Run: headless pygame with SDL's dummy video driver; simulated clock (each Clock.tick advances the game by its frame time, no real sleeping); random seed 0; keys injected as events and as key.get_pressed() state; mouse plan: one left click at the window centre at the start of phase 2, then a move to the lower-right quarter at the start of phase 3.
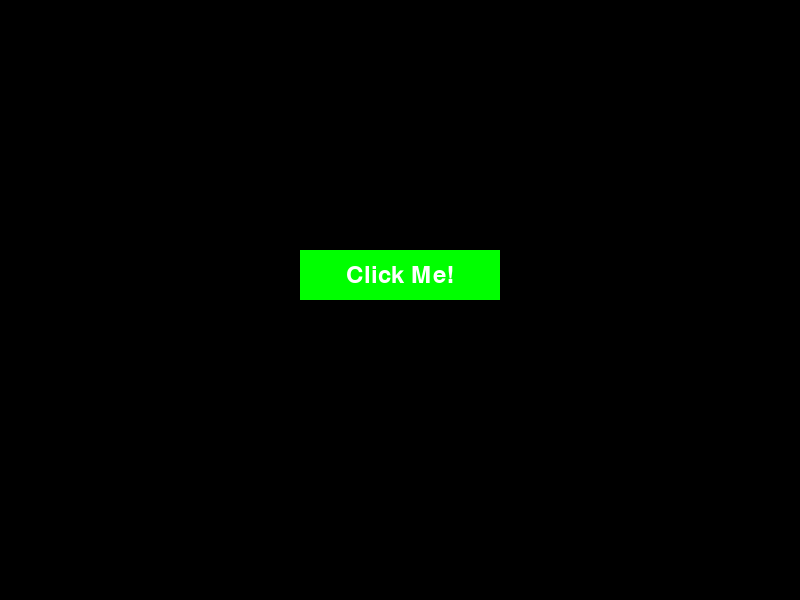
Frame 1 of 4 · flips 1–60 · no input
Frame 2 of 4 · flips 61–180 · clicked the window centre · tapped SPACE, RETURN · held RIGHT (→), D · screen unchanged from frame 1, image omitted
Frame 3 of 4 · flips 181–300 · moved the mouse to the lower-right quarter · held DOWN (↓), S · screen unchanged from frame 2, image omitted
Frame 4 of 4 · flips 301–420 · held LEFT (←), A, UP (↑), W · screen unchanged from frame 3, image omitted

The pygame program that drew these frames:

import pygame

# Initialize Pygame
pygame.init()

# Set up the display
screen = pygame.display.set_mode((800, 600))
pygame.display.set_caption("Button Example")

# Define button properties
button_color = (0, 255, 0)  # Green
hover_color = (0, 200, 0)  # Darker green
text_color = (255, 255, 255)  # White
button_rect = pygame.Rect(300, 250, 200, 50)  # x, y, width, height

# Set up the font
font = pygame.font.Font(None, 36)
button_text = font.render("Click Me!", True, text_color)

# Main game loop
running = True
while running:
    for event in pygame.event.get():
        if event.type == pygame.QUIT:
            running = False

        # Detect button click
        if event.type == pygame.MOUSEBUTTONDOWN:
            if button_rect.collidepoint(event.pos):  # Check if clicked inside button
                print("Button clicked!")

    # Fill the screen with a background color
    screen.fill((0, 0, 0))  # Black background

    # Check for mouse hover
    mouse_pos = pygame.mouse.get_pos()
    if button_rect.collidepoint(mouse_pos):
        color = hover_color
    else:
        color = button_color

    # Draw the button
    pygame.draw.rect(screen, color, button_rect)

    # Center the text on the button
    text_rect = button_text.get_rect(center=button_rect.center)
    screen.blit(button_text, text_rect)

    # Update the display
    pygame.display.flip()

# Quit Pygame
pygame.quit()
